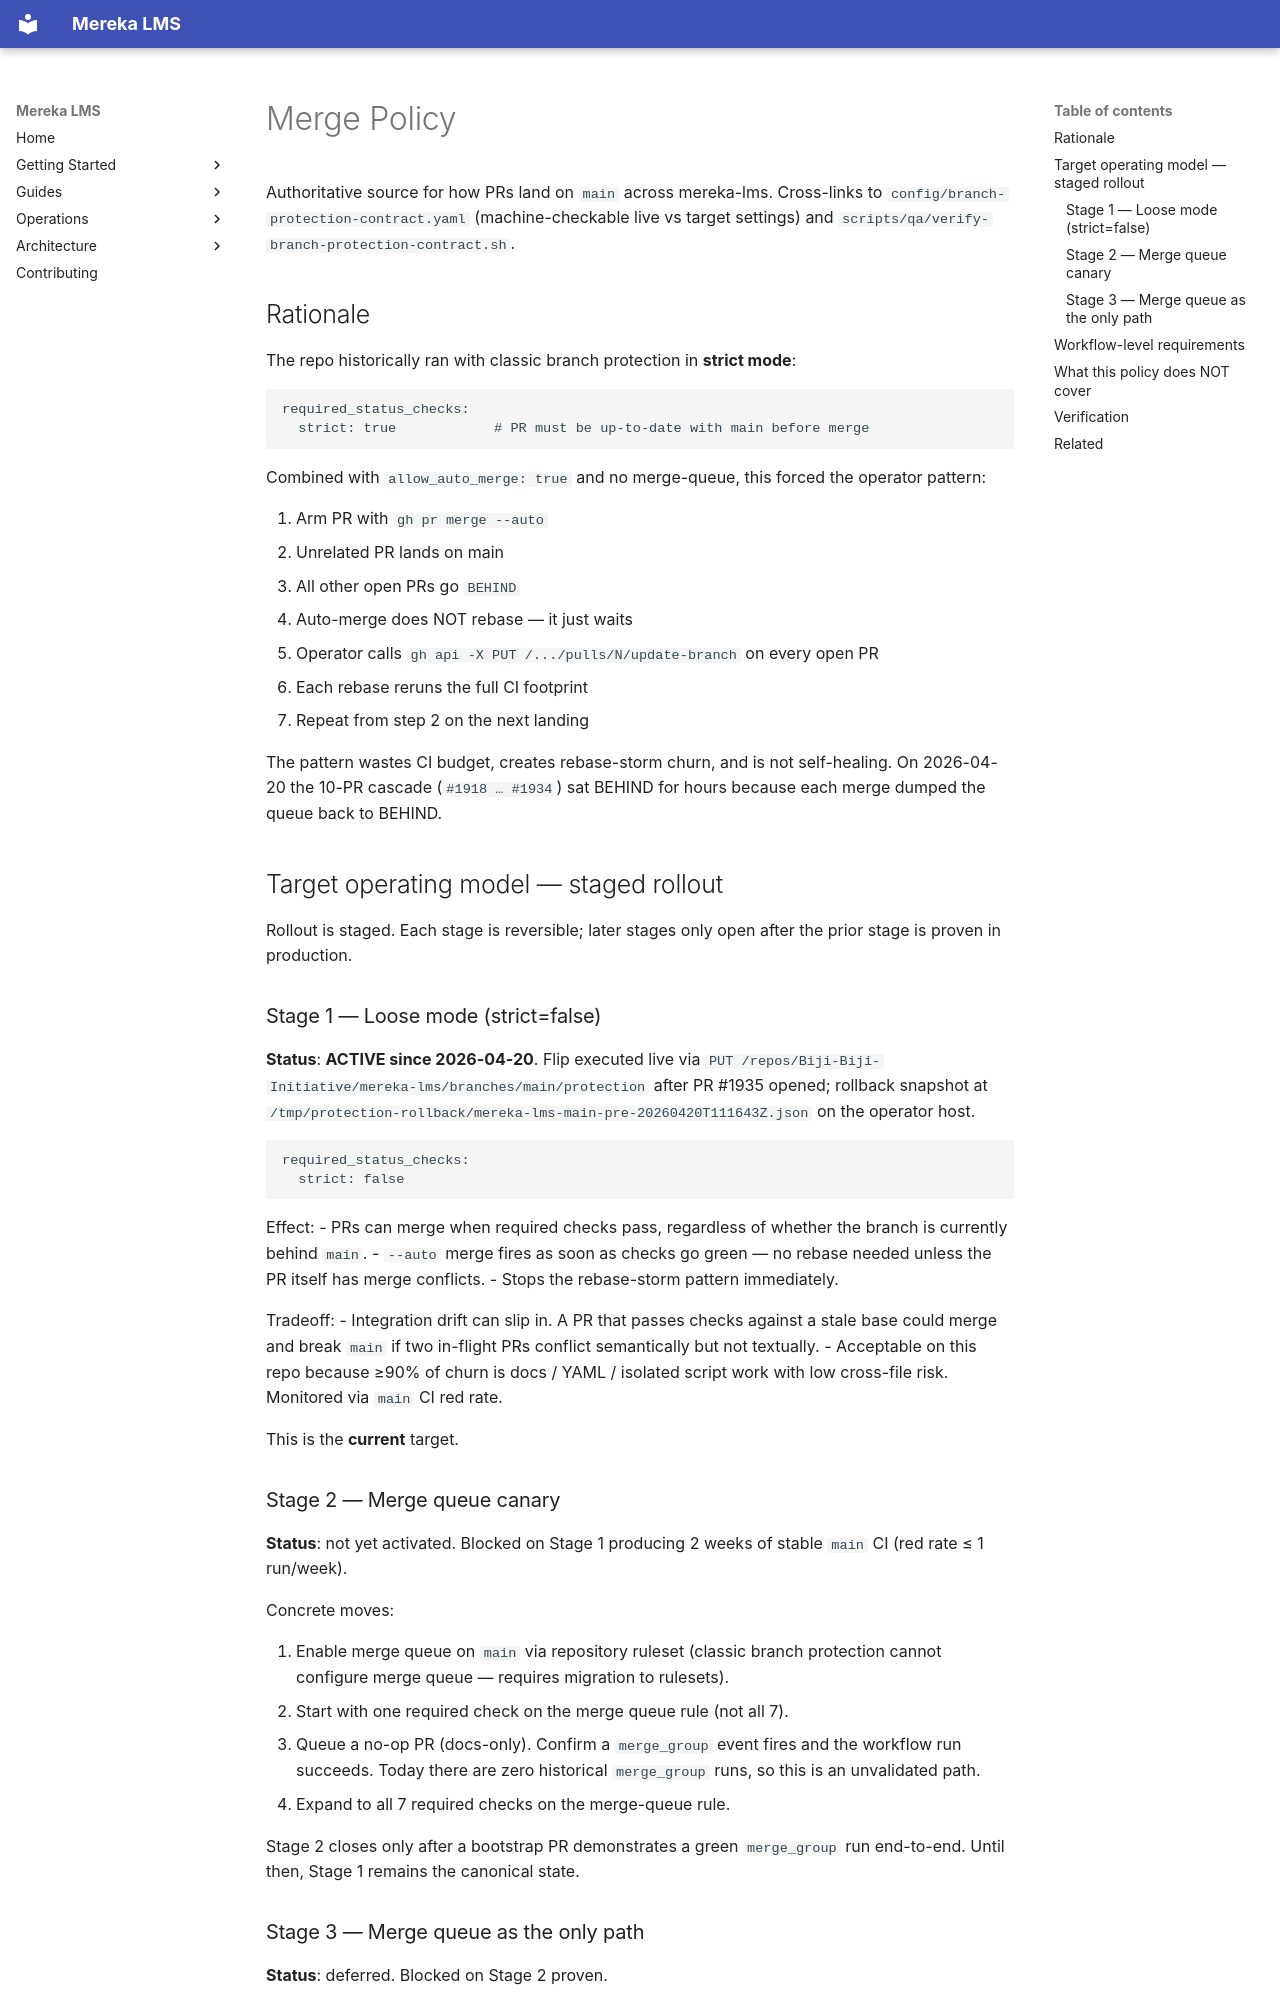

repository: lifeofgurpreet/mereka-lms-prototype · page: reference/operations/MERGE_POLICY/index.html · generator: mkdocs

---
title: Merge Policy
type: reference
owner: platform-release
status: active
---

# Merge Policy

Authoritative source for how PRs land on `main` across mereka-lms. Cross-links
to `config/branch-protection-contract.yaml` (machine-checkable live vs target
settings) and `scripts/qa/verify-branch-protection-contract.sh`.

## Rationale

The repo historically ran with classic branch protection in **strict mode**:

```
required_status_checks:
  strict: true            # PR must be up-to-date with main before merge
```

Combined with `allow_auto_merge: true` and no merge-queue, this forced the
operator pattern:

1. Arm PR with `gh pr merge --auto`
2. Unrelated PR lands on main
3. All other open PRs go `BEHIND`
4. Auto-merge does NOT rebase — it just waits
5. Operator calls `gh api -X PUT /.../pulls/N/update-branch` on every open PR
6. Each rebase reruns the full CI footprint
7. Repeat from step 2 on the next landing

The pattern wastes CI budget, creates rebase-storm churn, and is not
self-healing. On 2026-04-20 the 10-PR cascade (`#1918 … #1934`) sat BEHIND
for hours because each merge dumped the queue back to BEHIND.

## Target operating model — staged rollout

Rollout is staged. Each stage is reversible; later stages only open after
the prior stage is proven in production.

### Stage 1 — Loose mode (strict=false)

**Status**: **ACTIVE since 2026-04-20**. Flip executed live via
`PUT /repos/Biji-Biji-Initiative/mereka-lms/branches/main/protection`
after PR #1935 opened; rollback snapshot at
`/tmp/protection-rollback/mereka-lms-main-pre-20260420T111643Z.json` on
the operator host.

```
required_status_checks:
  strict: false
```

Effect:
- PRs can merge when required checks pass, regardless of whether the branch
  is currently behind `main`.
- `--auto` merge fires as soon as checks go green — no rebase needed unless
  the PR itself has merge conflicts.
- Stops the rebase-storm pattern immediately.

Tradeoff:
- Integration drift can slip in. A PR that passes checks against a stale
  base could merge and break `main` if two in-flight PRs conflict
  semantically but not textually.
- Acceptable on this repo because ≥90% of churn is docs / YAML / isolated
  script work with low cross-file risk. Monitored via `main` CI red rate.

This is the **current** target.

### Stage 2 — Merge queue canary

**Status**: not yet activated. Blocked on Stage 1 producing 2 weeks of
stable `main` CI (red rate ≤ 1 run/week).

Concrete moves:

1. Enable merge queue on `main` via repository ruleset (classic branch
   protection cannot configure merge queue — requires migration to
   rulesets).
2. Start with one required check on the merge queue rule (not all 7).
3. Queue a no-op PR (docs-only). Confirm a `merge_group` event fires
   and the workflow run succeeds. Today there are zero historical
   `merge_group` runs, so this is an unvalidated path.
4. Expand to all 7 required checks on the merge-queue rule.

Stage 2 closes only after a bootstrap PR demonstrates a green
`merge_group` run end-to-end. Until then, Stage 1 remains the canonical
state.
